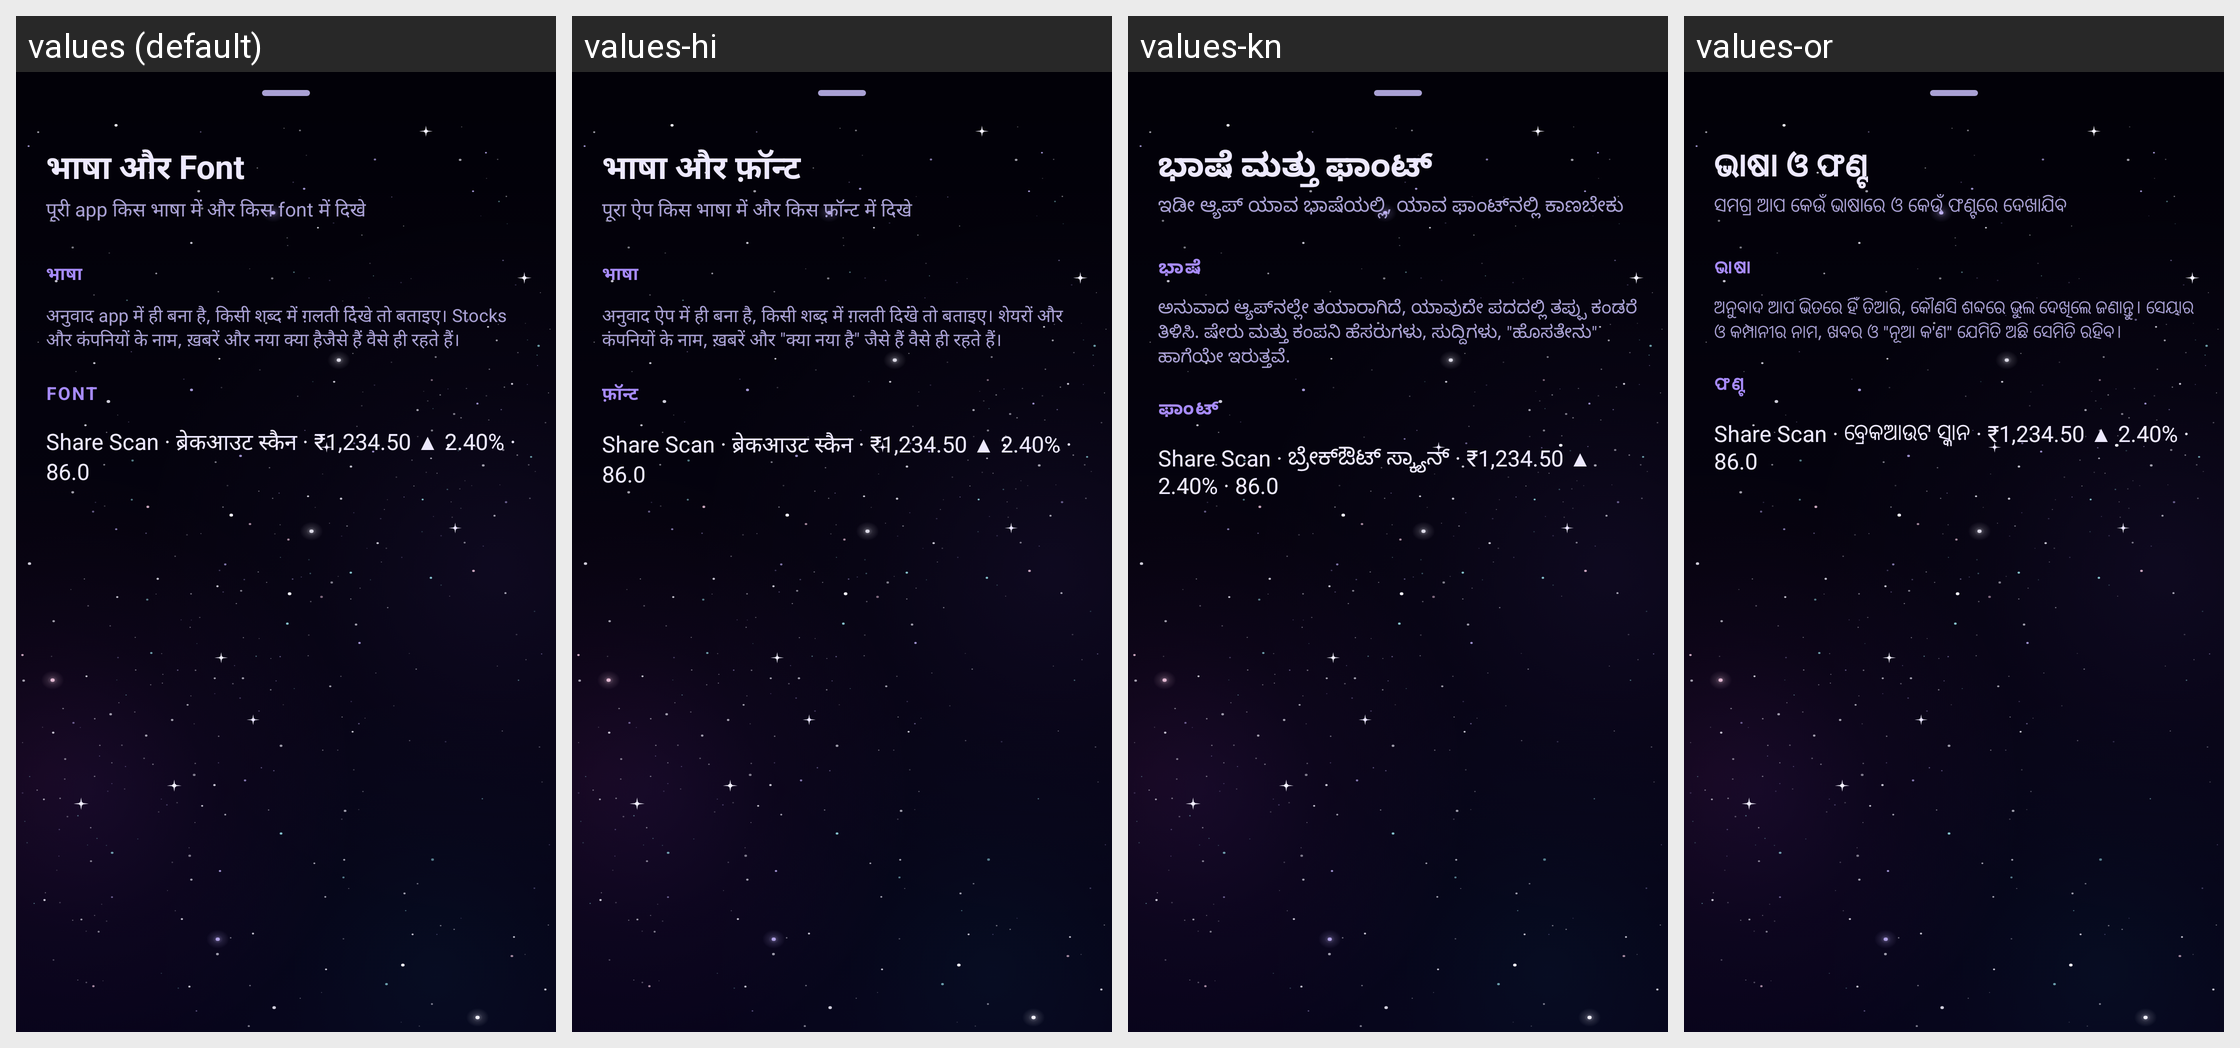

The Android screen above is rendered under several locales of the same app. Produce the string resources it draws, with the default and per-locale values.
Android screen res/layout/sheet_text.xml rendered under 4 locales, left to right: values (default), values-hi, values-kn, values-or. Device: Nexus 5 (rendered at 1080×1920; each locale shown at half size, 540×960, under a caption strip naming it); theme Theme.ShareScan.
Other locales in the repository, not shown: values-bn, values-en, values-gu, values-ml, values-mr, values-pa, values-ta, values-te.
Strings drawn on this screen, with the default value and each locale's value (text and hints the layout hard-codes, and strings that could not be matched under every locale, appear in the picture but are not listed):

text_title
  values: भाषा और Font
  values-hi: भाषा और फ़ॉन्ट
  values-kn: ಭಾಷೆ ಮತ್ತು ಫಾಂಟ್
  values-or: ଭାଷା ଓ ଫଣ୍ଟ

text_subtitle
  values: पूरी app किस भाषा में और किस font में दिखे
  values-hi: पूरा ऐप किस भाषा में और किस फ़ॉन्ट में दिखे
  values-kn: ಇಡೀ ಆ್ಯಪ್ ಯಾವ ಭಾಷೆಯಲ್ಲಿ, ಯಾವ ಫಾಂಟ್‌ನಲ್ಲಿ ಕಾಣಬೇಕು
  values-or: ସମଗ୍ର ଆପ କେଉଁ ଭାଷାରେ ଓ କେଉଁ ଫଣ୍ଟରେ ଦେଖାଯିବ

text_language
  values: भाषा
  values-hi: भाषा
  values-kn: ಭಾಷೆ
  values-or: ଭାଷା

text_language_note
  values: अनुवाद app में ही बना है, किसी शब्द में ग़लती दिखे तो बताइए। Stocks और कंपनियों के नाम, ख़बरें और नया क्या हैजैसे हैं वैसे ही रहते हैं।
  values-hi: अनुवाद ऐप में ही बना है, किसी शब्द में ग़लती दिखे तो बताइए। शेयरों और कंपनियों के नाम, ख़बरें और "क्या नया है" जैसे हैं वैसे ही रहते हैं।
  values-kn: ಅನುವಾದ ಆ್ಯಪ್‌ನಲ್ಲೇ ತಯಾರಾಗಿದೆ, ಯಾವುದೇ ಪದದಲ್ಲಿ ತಪ್ಪು ಕಂಡರೆ ತಿಳಿಸಿ. ಷೇರು ಮತ್ತು ಕಂಪನಿ ಹೆಸರುಗಳು, ಸುದ್ದಿಗಳು, "ಹೊಸತೇನು" ಹಾಗೆಯೇ ಇರುತ್ತವೆ.
  values-or: ଅନୁବାଦ ଆପ ଭିତରେ ହିଁ ତିଆରି, କୌଣସି ଶବ୍ଦରେ ଭୁଲ ଦେଖିଲେ ଜଣାନ୍ତୁ। ସେୟାର ଓ କମ୍ପାନୀର ନାମ, ଖବର ଓ "ନୂଆ କ'ଣ" ଯେମିତି ଅଛି ସେମିତି ରହିବ।

text_font
  values: Font
  values-hi: फ़ॉन्ट
  values-kn: ಫಾಂಟ್
  values-or: ଫଣ୍ଟ

text_font_sample
  values: Share Scan · ब्रेकआउट स्कैन · ₹1,234.50 ▲ 2.40% · 86.0
  values-hi: Share Scan · ब्रेकआउट स्कैन · ₹1,234.50 ▲ 2.40% · 86.0
  values-kn: Share Scan · ಬ್ರೇಕ್‌ಔಟ್ ಸ್ಕ್ಯಾನ್ · ₹1,234.50 ▲ 2.40% · 86.0
  values-or: Share Scan · ବ୍ରେକଆଉଟ ସ୍କାନ · ₹1,234.50 ▲ 2.40% · 86.0
